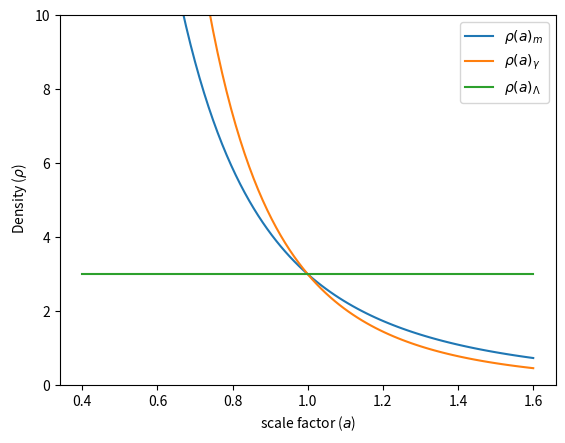

Source code (Python):
import numpy as np
import matplotlib.pyplot as plt


a= np.linspace(0.4,1.6,101)
rho_0 = 3.

rho1 = rho_0 *(a**(-3-3*0.))
rho2 = rho_0 *(a**(-3-3*(1/3.)))
rho3 = rho_0 *(a**(-3-3*(-1.)))
    
    
    
#plt.legend(loc="upper left") 
plt.plot(a,rho1, label=r'$\rho(a)_{m}$')
plt.plot(a,rho2, label=r'$\rho(a)_{\gamma}$ ') 
plt.plot(a,rho3, label=r'$\rho(a)_{\Lambda}$') 
plt.xlabel(r'scale factor ($a$)')
plt.ylabel(r' Density ($\rho$)')
#plt.grid()
#plt.title(r'Density as function of Scale factor, $\rho = \rho_0 a^{-3(1+w)}$')
axes = plt.gca()
axes.set_ylim([0,10])
plt.legend()
plt.show()       
